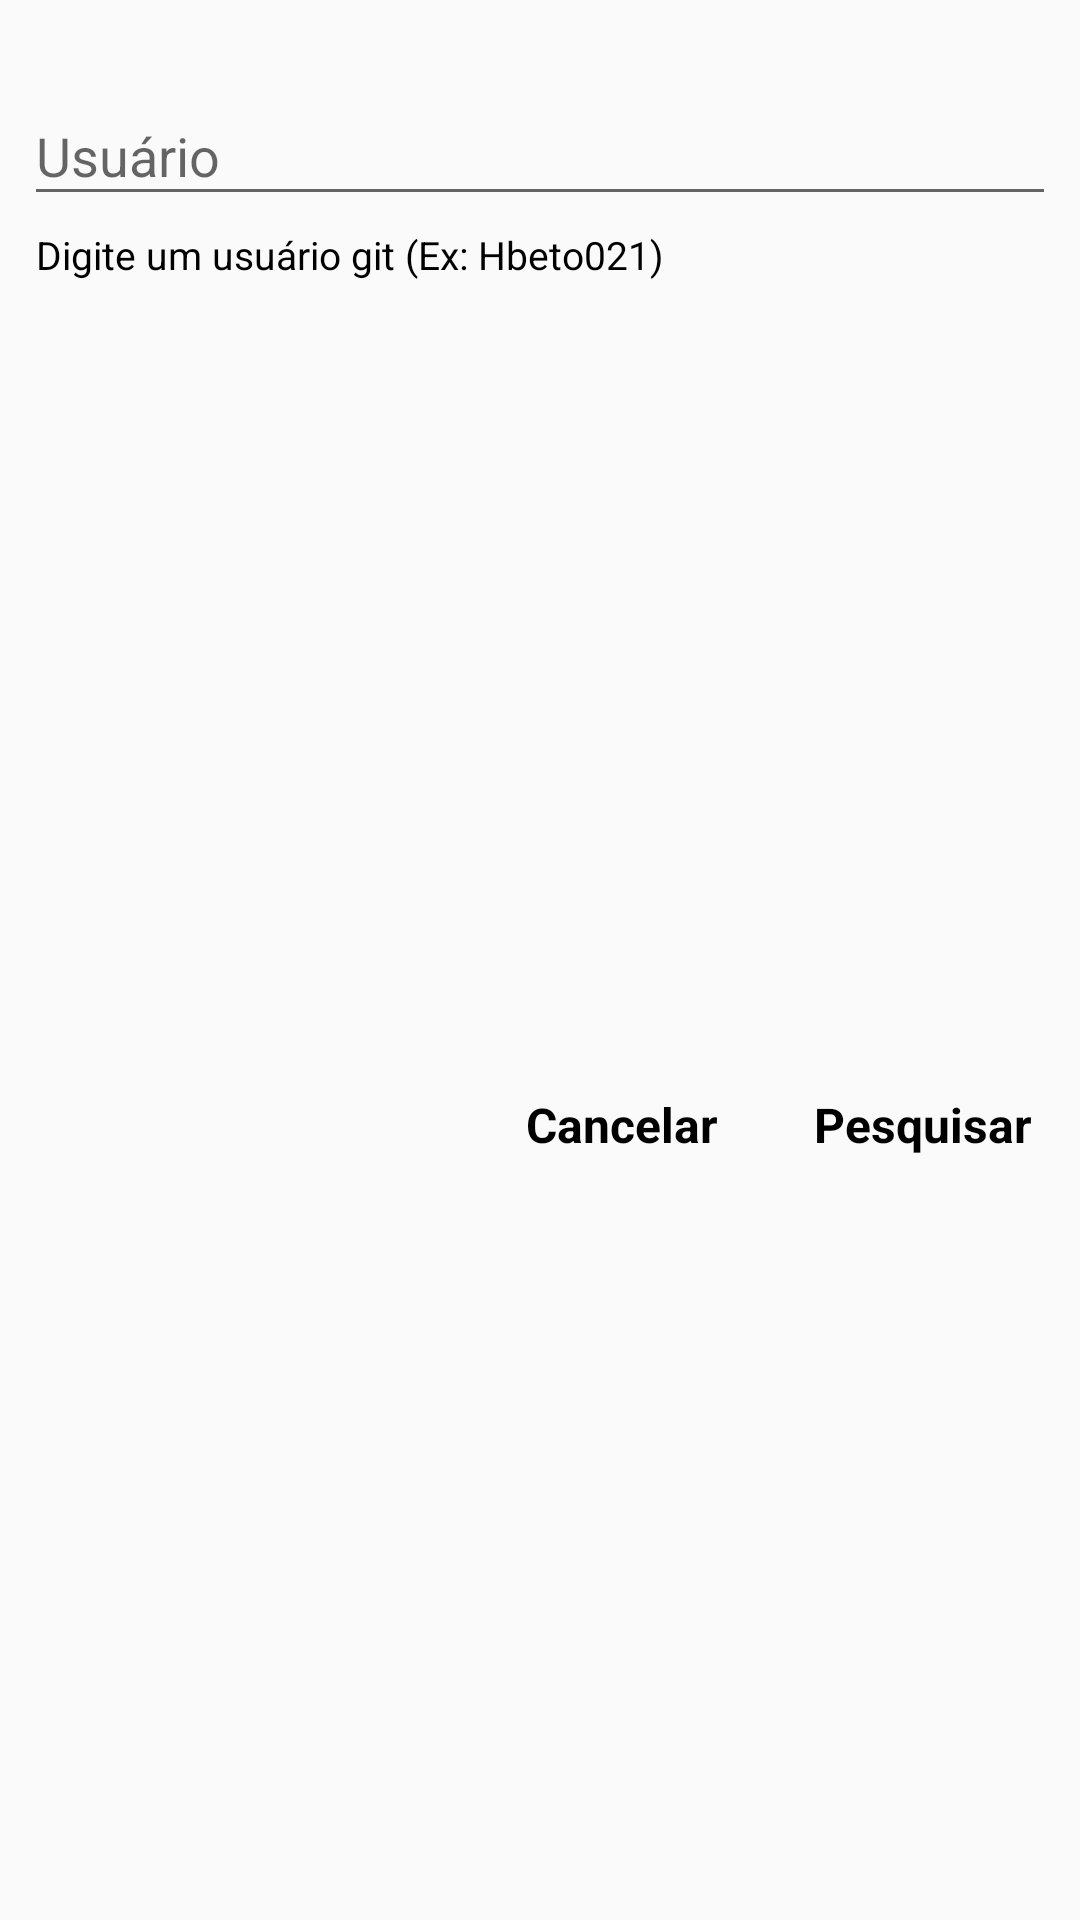

Here is an Android app screen rendered from its layout file. Give the layout XML and the strings, colors and styles it references.
<!-- AndroidManifest.xml: application theme NoActionBar -->
<!-- res/layout/dialog_search_view.xml -->
<?xml version="1.0" encoding="utf-8"?>
<android.support.constraint.ConstraintLayout xmlns:android="http://schemas.android.com/apk/res/android"
    xmlns:app="http://schemas.android.com/apk/res-auto"
    android:layout_width="match_parent"
    android:layout_height="wrap_content"
    android:focusableInTouchMode="true">

    <android.support.design.widget.TextInputLayout
        android:id="@+id/dialog_search_view_texinputlayout"
        android:layout_width="match_parent"
        android:layout_height="wrap_content"
        android:layout_marginStart="8dp"
        android:layout_marginTop="16dp"
        android:layout_marginEnd="8dp"
        android:theme="@style/TextInputLayoutStyle"
        android:hint="@string/dialog_search_view_textinput_hint"
        app:hintTextAppearance="@style/TextInputLayoutStyleHint"
        app:helperText="@string/dialog_search_view_textinput_text_helper"
        app:helperTextTextAppearance="@style/TextInputLayoutHelperStyle"
        app:layout_constraintEnd_toEndOf="parent"
        app:layout_constraintStart_toStartOf="parent"
        app:layout_constraintTop_toTopOf="parent">

        <EditText
            android:id="@+id/dialog_search_view_edittext_github_user"
            android:layout_width="match_parent"
            android:layout_height="wrap_content" />

    </android.support.design.widget.TextInputLayout>

    <TextView
        android:id="@+id/dialog_search_view_textview_cancel"
        android:layout_width="wrap_content"
        android:layout_height="wrap_content"
        android:layout_marginTop="32dp"
        android:layout_marginEnd="32dp"
        android:layout_marginBottom="16dp"
        android:text="@string/dialog_search_view_textview_cancel"
        android:textColor="@color/colorPrimary"
        android:textSize="16sp"
        android:textStyle="bold"
        app:layout_constraintBottom_toBottomOf="parent"
        app:layout_constraintEnd_toStartOf="@+id/dialog_search_view_texview_search"
        app:layout_constraintTop_toBottomOf="@+id/dialog_search_view_texinputlayout" />

    <TextView
        android:id="@+id/dialog_search_view_texview_search"
        android:layout_width="wrap_content"
        android:layout_height="wrap_content"
        android:layout_marginTop="32dp"
        android:layout_marginEnd="16dp"
        android:layout_marginBottom="16dp"
        android:text="@string/dialog_search_view_textview_search"
        android:textColor="@color/colorPrimary"
        android:textSize="16sp"
        android:textStyle="bold"
        app:layout_constraintBottom_toBottomOf="parent"
        app:layout_constraintEnd_toEndOf="parent"
        app:layout_constraintTop_toBottomOf="@+id/dialog_search_view_texinputlayout" />



</android.support.constraint.ConstraintLayout>
<!-- resources referenced by this layout -->
<resources>
  <color name="colorPrimary">#ff000000</color>
  <string name="dialog_search_view_textinput_hint">Usuário</string>
  <string name="dialog_search_view_textinput_text_helper">Digite um usuário git (Ex: Hbeto021)</string>
  <string name="dialog_search_view_textview_cancel">Cancelar</string>
  <string name="dialog_search_view_textview_search">Pesquisar</string>
  <style name="TextInputLayoutHelperStyle">
          
          <item name="android:textSize">13sp</item>
          <item name="android:textColor">@color/colorPrimary</item>
      </style>
  <style name="TextInputLayoutStyle">
          
          <item name="colorAccent">@color/colorPrimary</item>
      </style>
  <style name="TextInputLayoutStyleHint">
          
          <item name="android:textSize">16sp</item>
          <item name="android:textColor">@color/colorPrimary</item>
      </style>
  <style name="NoActionBar" parent="Theme.AppCompat.Light.DarkActionBar">
          
          <item name="colorPrimary">@color/colorPrimary</item>
          <item name="colorPrimaryDark">@color/colorPrimaryDark</item>
          <item name="colorAccent">@color/colorAccent</item>
          <item name="windowActionBar">false</item>
          <item name="windowNoTitle">true</item>
      </style>
  <color name="colorPrimaryDark">#3F3F3F</color>
  <color name="colorAccent">#3F3F3F</color>
</resources>
